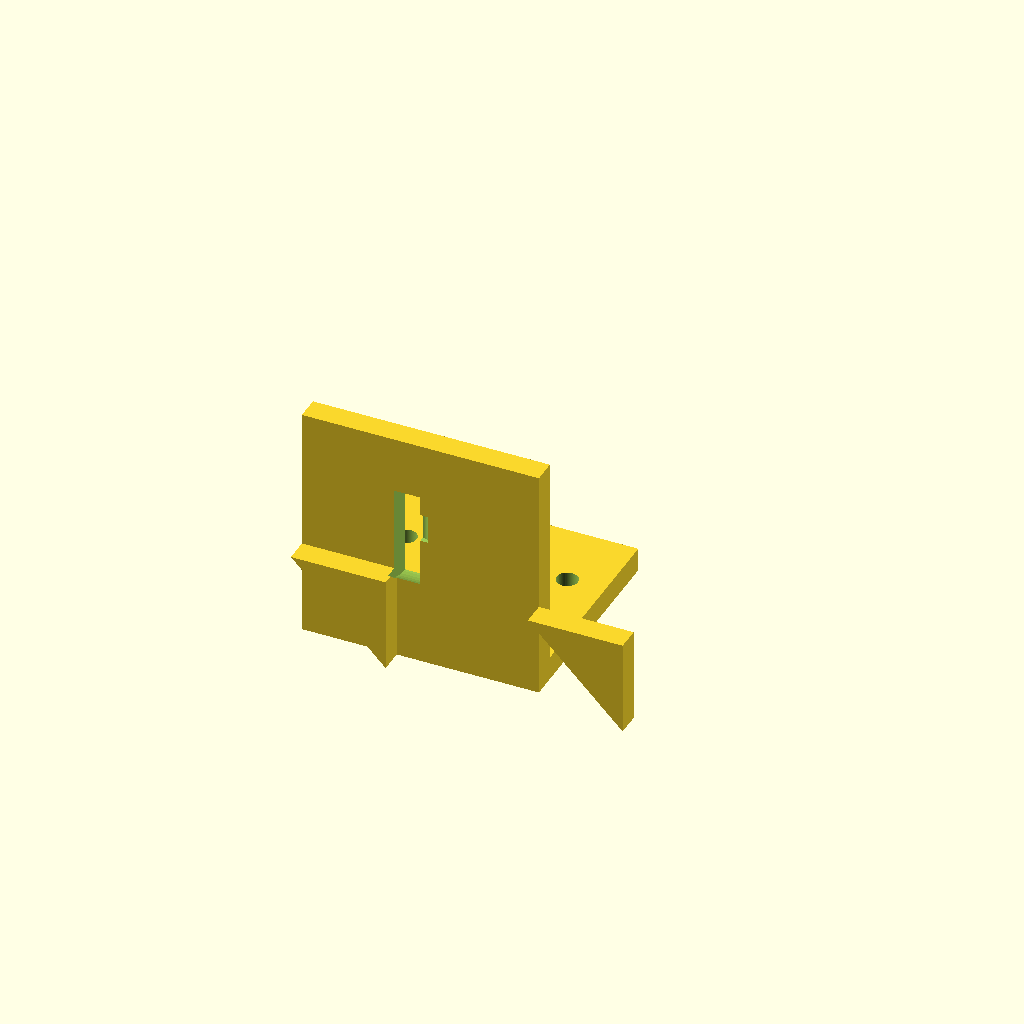
Cell 1 — every parameter at its default value.
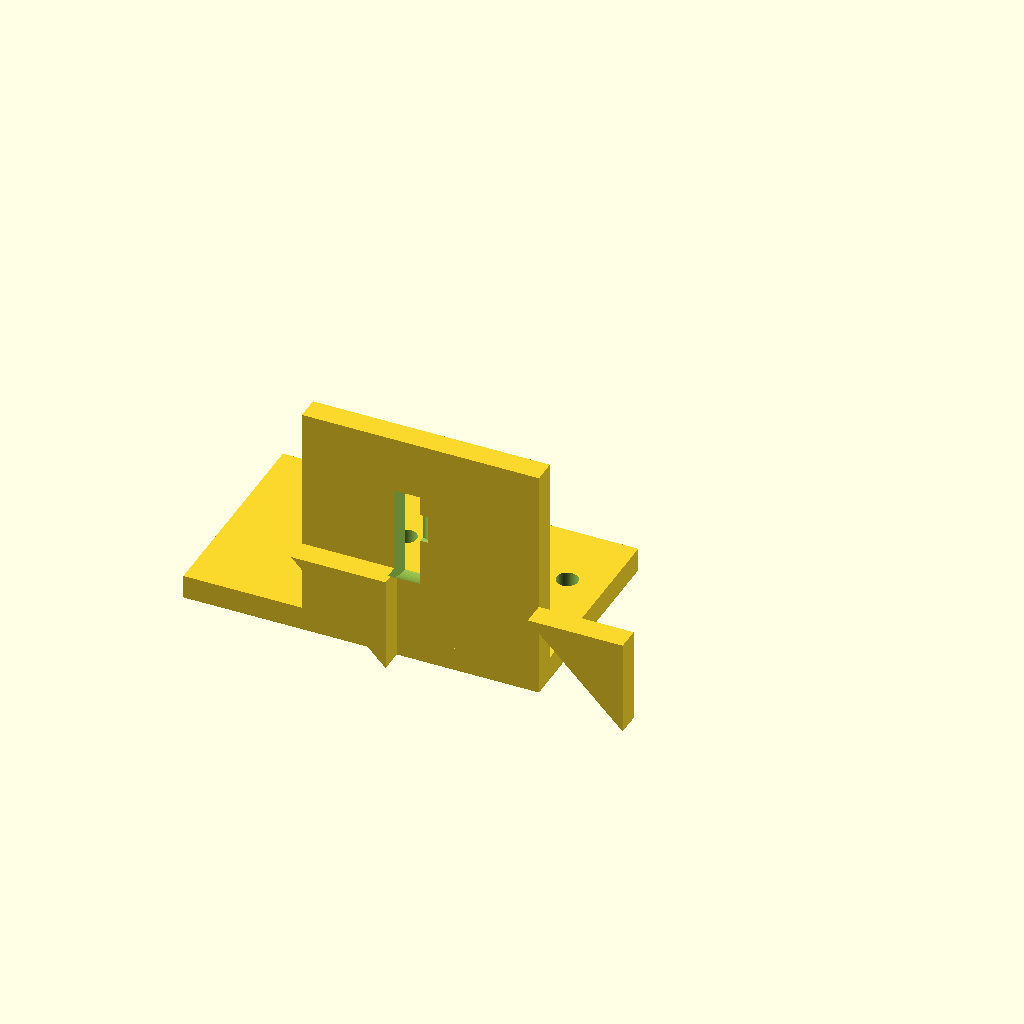
Cell 2: the same model with base_x0 = -50.
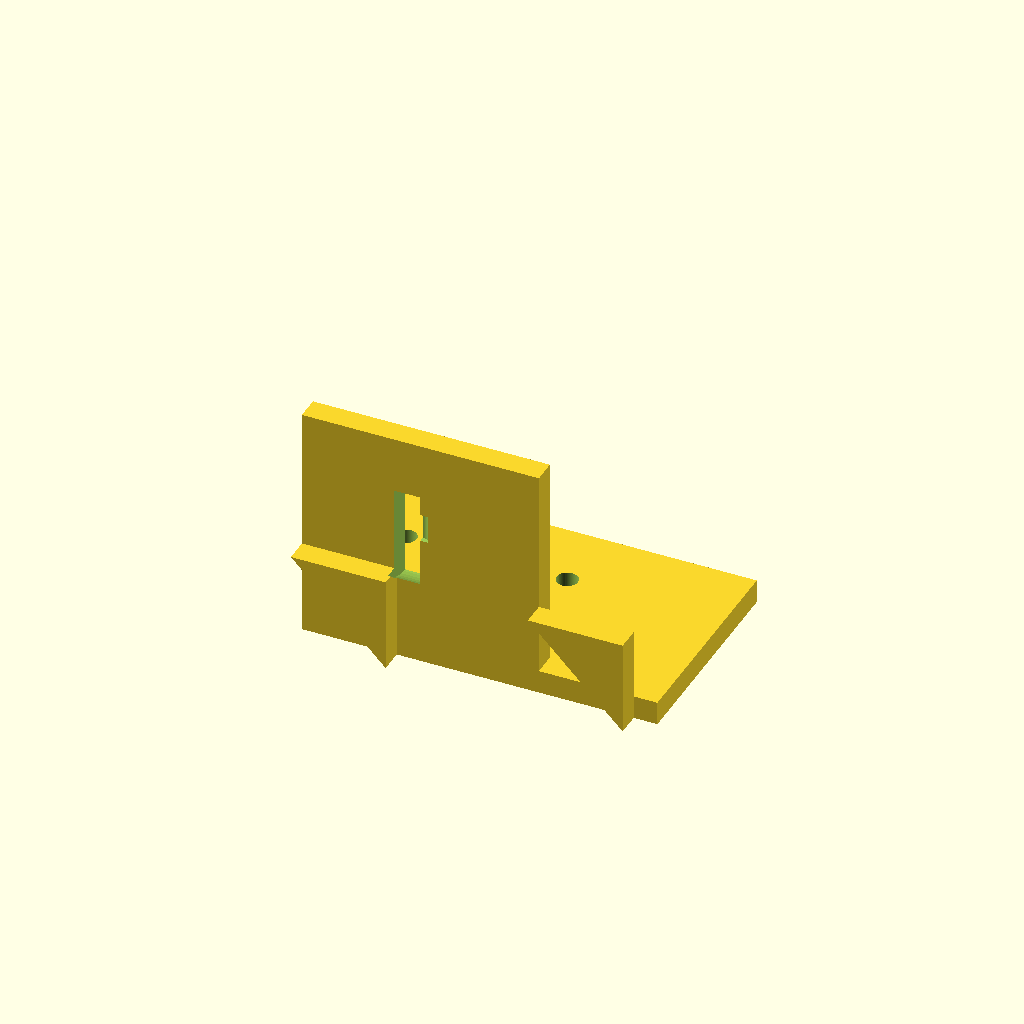
Cell 3 — base_x1 set to 50, the other parameters unchanged.
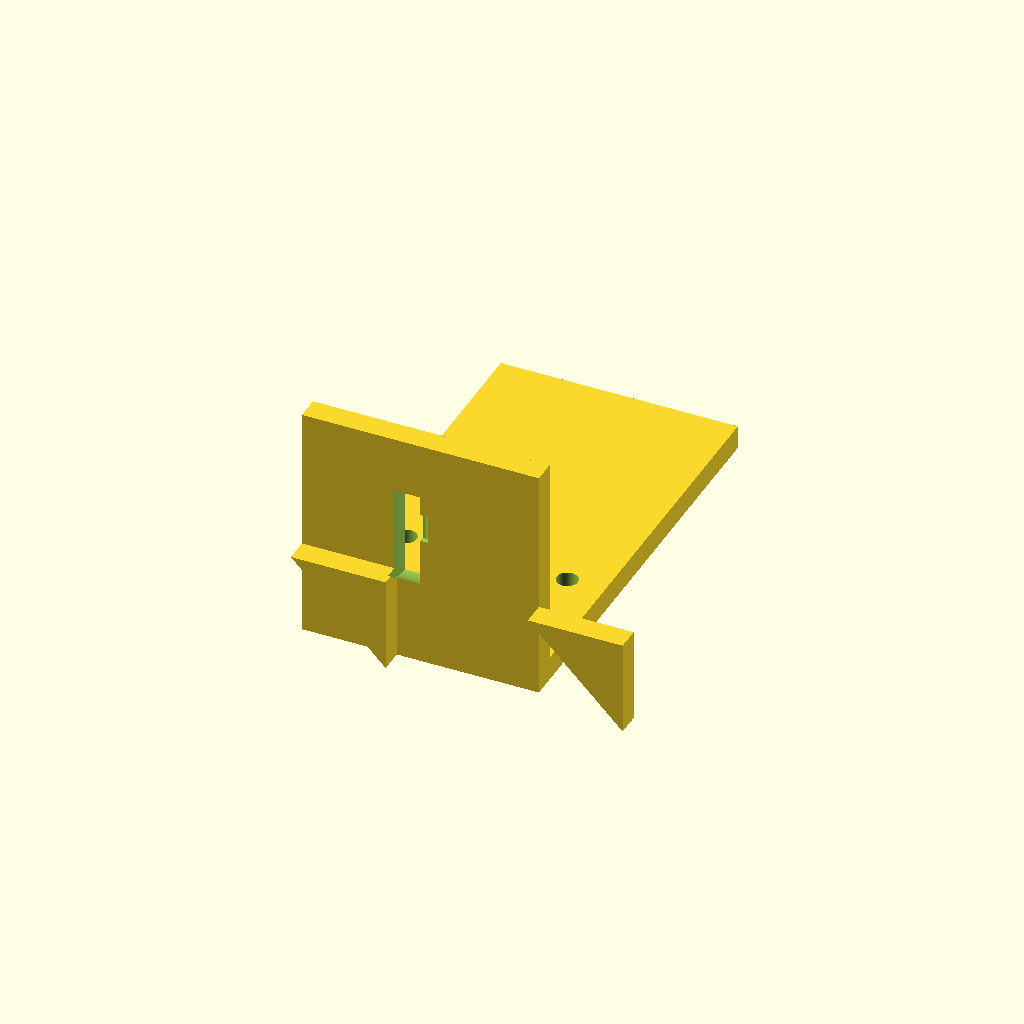
Cell 4: base_y1 = 90 (everything else at default).
All cells are drawn from one camera (rotation 55°, 0°, 25°, orthographic, colour scheme Cornfield), so only the parameter changes between them.
Source of the model, bench/results/gpu-v11s1-h1-g13/code/scadcoder-v11s1/nema17_motor_bracket_s4_a2.scad:
// L-shaped mounting bracket for NEMA 17 stepper motor (e.g. syringe pump)
// Print orientation: base plate on bed (z = 0), motor plate builds upward.

// ---------------- Parameters ----------------
base_x0      = -25;   // base plate x start
base_x1      = 25;    // base plate x end
base_y0      = 0;     // base plate y start
base_y1      = 45;    // base plate y end
base_t       = 5;     // base plate thickness (Z)

hole_m4_x    = -17;   // M4 through-hole x position
hole_m4_y    = 30;    // M4 through-hole y position
hole_m4_d    = 4.5;   // M4 hole diameter

motor_x0     = -25;   // motor plate x start
motor_x1     = 25;    // motor plate x end
motor_y0     = 0;     // motor plate y start
motor_y1     = 5;     // motor plate y end (thickness)
motor_h      = 50;    // motor plate height (Z)

boss_d       = 23;    // motor centring boss hole diameter
boss_x       = 0;     // boss hole x centre
boss_z       = 28;    // boss hole z centre
boss_h       = 5;     // boss hole depth (along Y)

screw_d      = 3.4;   // M3 screw hole diameter
screw_n      = 4;     // number of screw holes
screw_pitch  = 31;    // square pattern side length
screw_x0     = 0;     // screw pattern centre x
screw_z0     = 28;    // screw pattern centre z

gusset_t     = 5;     // gusset thickness (X)
gusset_leg   = 20;    // right triangle leg length (Y and Z)
gusset_x0    = -25;   // left gusset x start
gusset_x1    = 25;    // right gusset x end

eps          = 0.5;   // cutter overshoot past faces

$fn = 64;

// ---------------- Model ----------------
difference() {
    union() {
        // Base plate
        translate([base_x0, base_y0, 0])
            cube([base_x1 - base_x0, base_y1 - base_y0, base_t]);

        // Motor plate (overlaps base slightly for a solid union)
        translate([motor_x0, motor_y0, 0])
            cube([motor_x1 - motor_x0, motor_y1 - motor_y0, motor_h]);

        // Gussets: right triangle in YZ, flush with plate edges
        for (sx = [-1, 1])
            translate([sx * gusset_x0, 0, 0])
                rotate([90, 0, 0])
                    linear_extrude(height = gusset_t)
                        polygon([
                            [gusset_leg, gusset_leg],
                            [0, gusset_leg],
                            [gusset_leg, 0]
                        ]);
    }

    // Base plate through-holes (M4)
    for (sx = [-1, 1])
        translate([sx * hole_m4_x, hole_m4_y, -eps])
            cylinder(d = hole_m4_d, h = base_t + 2 * eps);

    // Motor boss hole (along Y)
    translate([boss_x, motor_y1 + eps, boss_z])
        rotate([0, -90, 0])
            cylinder(d = boss_d, h = boss_h + eps);

    // M3 screw holes on square pattern through motor plate
    for (i = [0 : screw_n - 1]) {
        x = screw_x0 + (i % 2) * screw_pitch;
        z = screw_z0 + (i / 2) * screw_pitch;
        translate([x, motor_y0 - eps, z])
            cylinder(d = screw_d, h = motor_y1 + 2 * eps);
    }
}
Customizer parameters (derived from the source; name, type, default, range or options):
base_x0: number, default -25
base_x1: number, default 25
base_y0: number, default 0
base_y1: number, default 45
base_t: number, default 5
hole_m4_x: number, default -17
hole_m4_y: number, default 30
hole_m4_d: number, default 4.5
motor_x0: number, default -25
motor_x1: number, default 25
motor_y0: number, default 0
motor_y1: number, default 5
motor_h: number, default 50
boss_d: number, default 23
boss_x: number, default 0
boss_z: number, default 28
boss_h: number, default 5
screw_d: number, default 3.4
screw_n: number, default 4
screw_pitch: number, default 31
screw_x0: number, default 0
screw_z0: number, default 28
gusset_t: number, default 5
gusset_leg: number, default 20
gusset_x0: number, default -25
gusset_x1: number, default 25
eps: number, default 0.5
